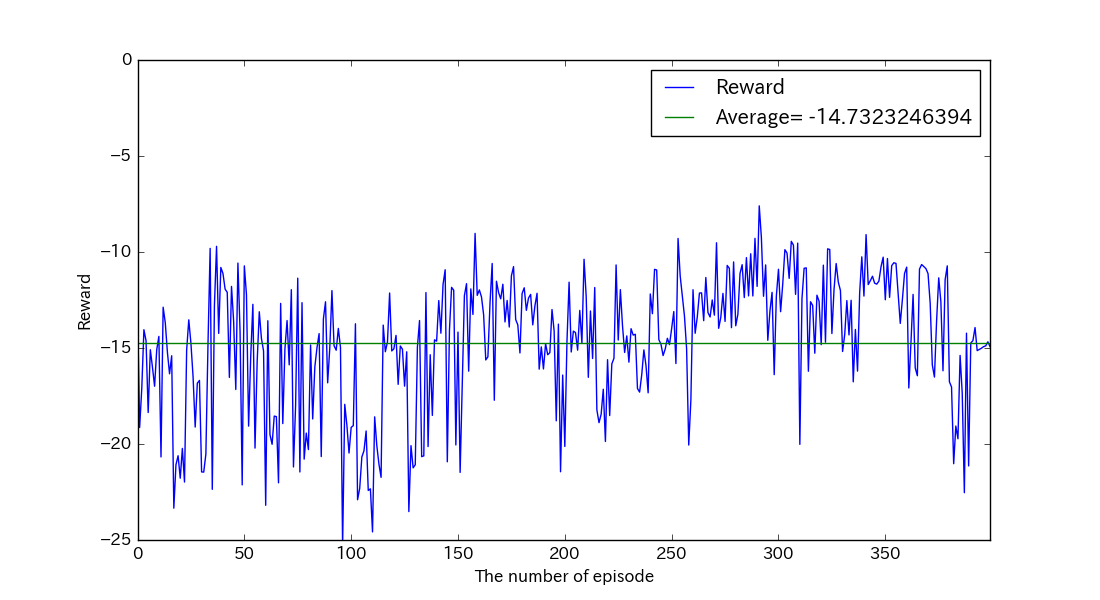

Values plotted in this chart, from the file beside it:
, reward, succeeds
0, -12.82, False
1, -19.14, False
2, -17.1, False
3, -14.05, False
4, -14.62, False
5, -18.36, False
6, -15.09, False
7, -16, False
8, -16.99, False
9, -15.09, False
10, -14.4, False
11, -20.67, False
12, -12.88, False
13, -13.68, False
14, -15.23, False
15, -16.34, False
16, -15.4, False
17, -23.34, False
18, -21.08, False
19, -20.61, False
20, -21.78, False
21, -20.23, False
22, -21.98, False
23, -15.12, False
24, -13.53, False
25, -14.75, False
26, -16.48, False
27, -19.12, False
28, -16.83, False
29, -16.69, False
30, -21.45, False
31, -21.46, False
32, -20.53, False
33, -14.76, False
34, -9.811, False
35, -22.36, False
36, -12.78, False
37, -9.705, False
38, -14.24, False
39, -10.8, False
40, -11.12, False
41, -11.93, False
42, -12.1, False
43, -16.53, False
44, -11.79, False
45, -13.61, False
46, -17.16, False
47, -10.58, False
48, -14.13, False
49, -22.13, False
50, -10.72, False
51, -12.22, False
52, -19.07, False
53, -15.41, False
54, -12.72, False
55, -20.21, False
56, -15.73, False
57, -13.11, False
58, -14.5, False
59, -15.16, False
... 340 more rows
